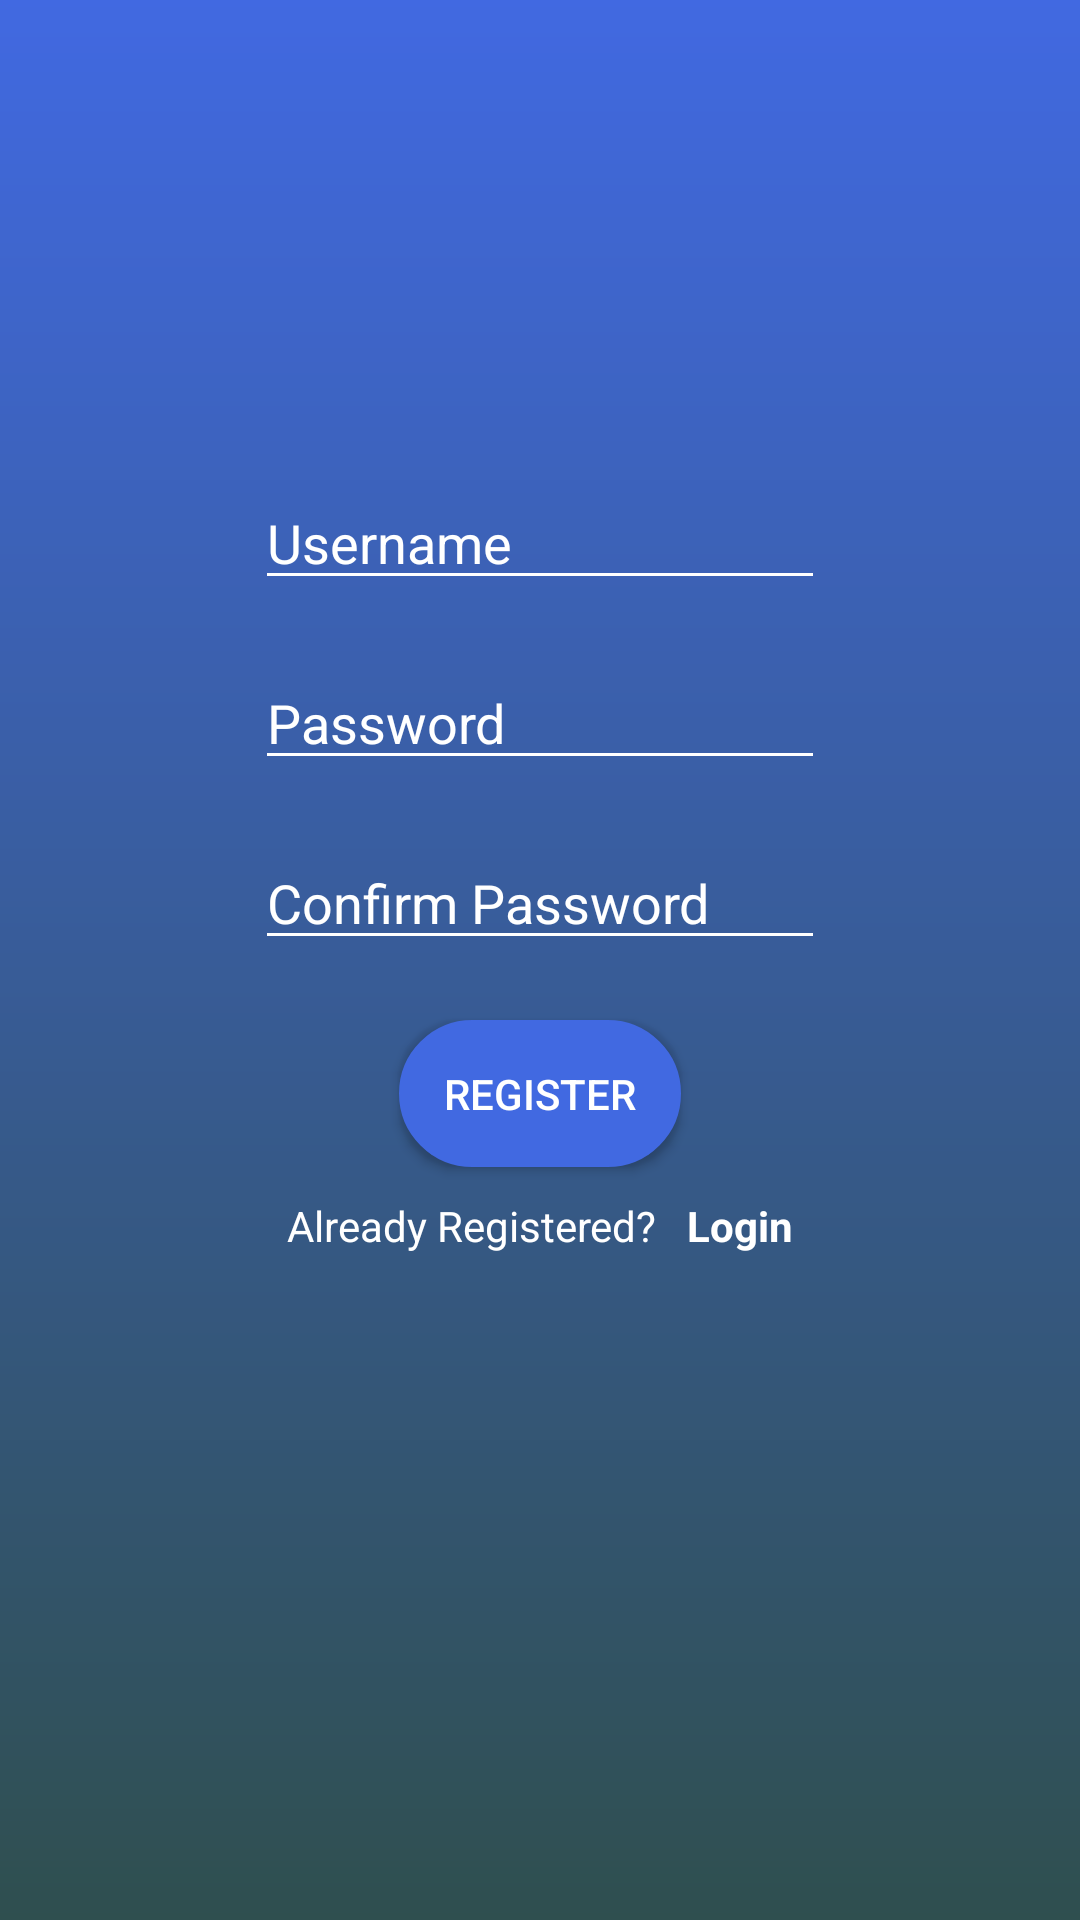

Here is an Android app screen rendered from its layout file. Give the layout XML and the strings, colors and styles it references.
<!-- AndroidManifest.xml: application theme AppTheme -->
<!-- res/layout/activity_register.xml -->
<?xml version="1.0" encoding="utf-8"?>
<LinearLayout xmlns:android="http://schemas.android.com/apk/res/android"
    xmlns:app="http://schemas.android.com/apk/res-auto"
    xmlns:tools="http://schemas.android.com/tools"
    android:layout_width="match_parent"
    android:layout_height="match_parent"
    android:orientation="vertical"
    android:gravity="center_horizontal"
    android:background="@drawable/gradient_background"
    tools:context=".RegisterActivity">

    <EditText
        android:id="@+id/edittext_username"
        android:layout_width="190dp"
        android:layout_height="40dp"
        android:layout_marginTop="160dp"
        android:textColorHint="@color/white"
        android:textCursorDrawable="@color/white"
        android:textColor="@color/white"
        app:backgroundTint="@color/white"
        android:hint="Username"/>

    <EditText
        android:id="@+id/edittext_password"
        android:layout_width="190dp"
        android:layout_height="40dp"
        android:layout_marginTop="20dp"
        android:hint="Password"
        android:textColorHint="@color/white"
        android:textCursorDrawable="@color/white"
        app:backgroundTint="@color/white"
        android:textColor="@color/white"
        android:inputType="textPassword" />

    <EditText
        android:id="@+id/edittext_cnf_password"
        android:layout_width="190dp"
        android:layout_height="40dp"
        android:layout_marginTop="20dp"
        android:textColorHint="@color/white"
        android:textCursorDrawable="@color/white"
        app:backgroundTint="@color/white"
        android:textColor="@color/white"
        android:hint="Confirm Password"
        android:inputType="textPassword" />

    <Button
        android:id="@+id/button_register"
        android:layout_width="wrap_content"
        android:layout_height="wrap_content"
        android:layout_marginTop="20dp"
        android:background="@drawable/button_style"
        android:text="Register"
        android:textColor="@color/white"/>

    <LinearLayout
        android:layout_width="wrap_content"
        android:layout_height="wrap_content"
        android:orientation="horizontal"
        android:layout_marginTop="10dp">

        <TextView
            android:layout_width="wrap_content"
            android:layout_height="35dp"
            android:textColor="@color/white"
            android:text="Already Registered?"/>

        <TextView
            android:id="@+id/textview_login"
            android:layout_width="wrap_content"
            android:layout_height="35dp"
            android:paddingLeft="10dp"
            android:textStyle="bold"
            android:textColor="@color/white"
            android:text="Login"/>

    </LinearLayout>

</LinearLayout>
<!-- resources referenced by this layout -->
<resources>
  <color name="white">#FFFFFF</color>
  <!-- drawable button_style (drawable) -->
  <?xml version="1.0" encoding="utf-8"?>
  <shape xmlns:android="http://schemas.android.com/apk/res/android">
  <stroke android:width="24dp" android:color="?attr/buttonColor"/>
      <corners android:radius="20dp"/>
      <padding android:top="15dp" android:bottom="15dp" android:left="15dp" android:right="15dp"/>
      <solid android:color="?attr/buttonColor"/>
  </shape>
  <!-- drawable gradient_background (drawable) -->
  <?xml version="1.0" encoding="utf-8"?>
  <shape xmlns:android="http://schemas.android.com/apk/res/android">
      <gradient
          android:startColor="@color/royal_blue"
          android:endColor="@color/dark_slate_gray"
          android:angle="270" />
  </shape>
  <style name="AppTheme" parent="Theme.AppCompat.Light.NoActionBar">
          
          <item name="colorPrimary">@color/colorPrimary</item>
          <item name="colorPrimaryDark">@color/colorPrimaryDark</item>
          <item name="colorAccent">@color/colorAccent</item>
          <item name="primaryTextColor">@color/light_slate_gray</item>
          <item name="secondaryTextColor">@color/black</item>
          <item name="editTextColor">@color/light_slate_gray</item>
          <item name="toolbarColor">@color/royal_blue</item>
          <item name="toolbarTextColor">@color/black</item>
          <item name="buttonColor">@color/royal_blue</item>
          <item name="buttonTextColor">@color/black</item>
          <item name="popupBackground">@color/white</item>
          <item name="headerTextColor">@color/white</item>
          <item name="headerPrimaryColor">@color/royal_blue</item>
          <item name="headerSecondaryColor">@color/light_slate_gray</item>
          <item name="floatingActionButtonColor">@color/royal_blue</item>
          <item name="dividerColor">@color/light_slate_gray</item>
          <item name="spinnerColor">@color/white</item>
          <item name="autoCompleteBackground">@color/white</item>
          <item name="android:itemBackground">@color/white</item>
          <item name="android:textColor">@color/black</item>
  
      </style>
  <color name="royal_blue">#4169E1</color>
  <color name="dark_slate_gray">#2F4F4F</color>
  <color name="colorPrimary">#08BB99</color>
  <color name="colorPrimaryDark">#0880C0</color>
  <color name="colorAccent">#FFFFFF</color>
  <color name="light_slate_gray">#778899</color>
  <color name="black">#000000</color>
</resources>
